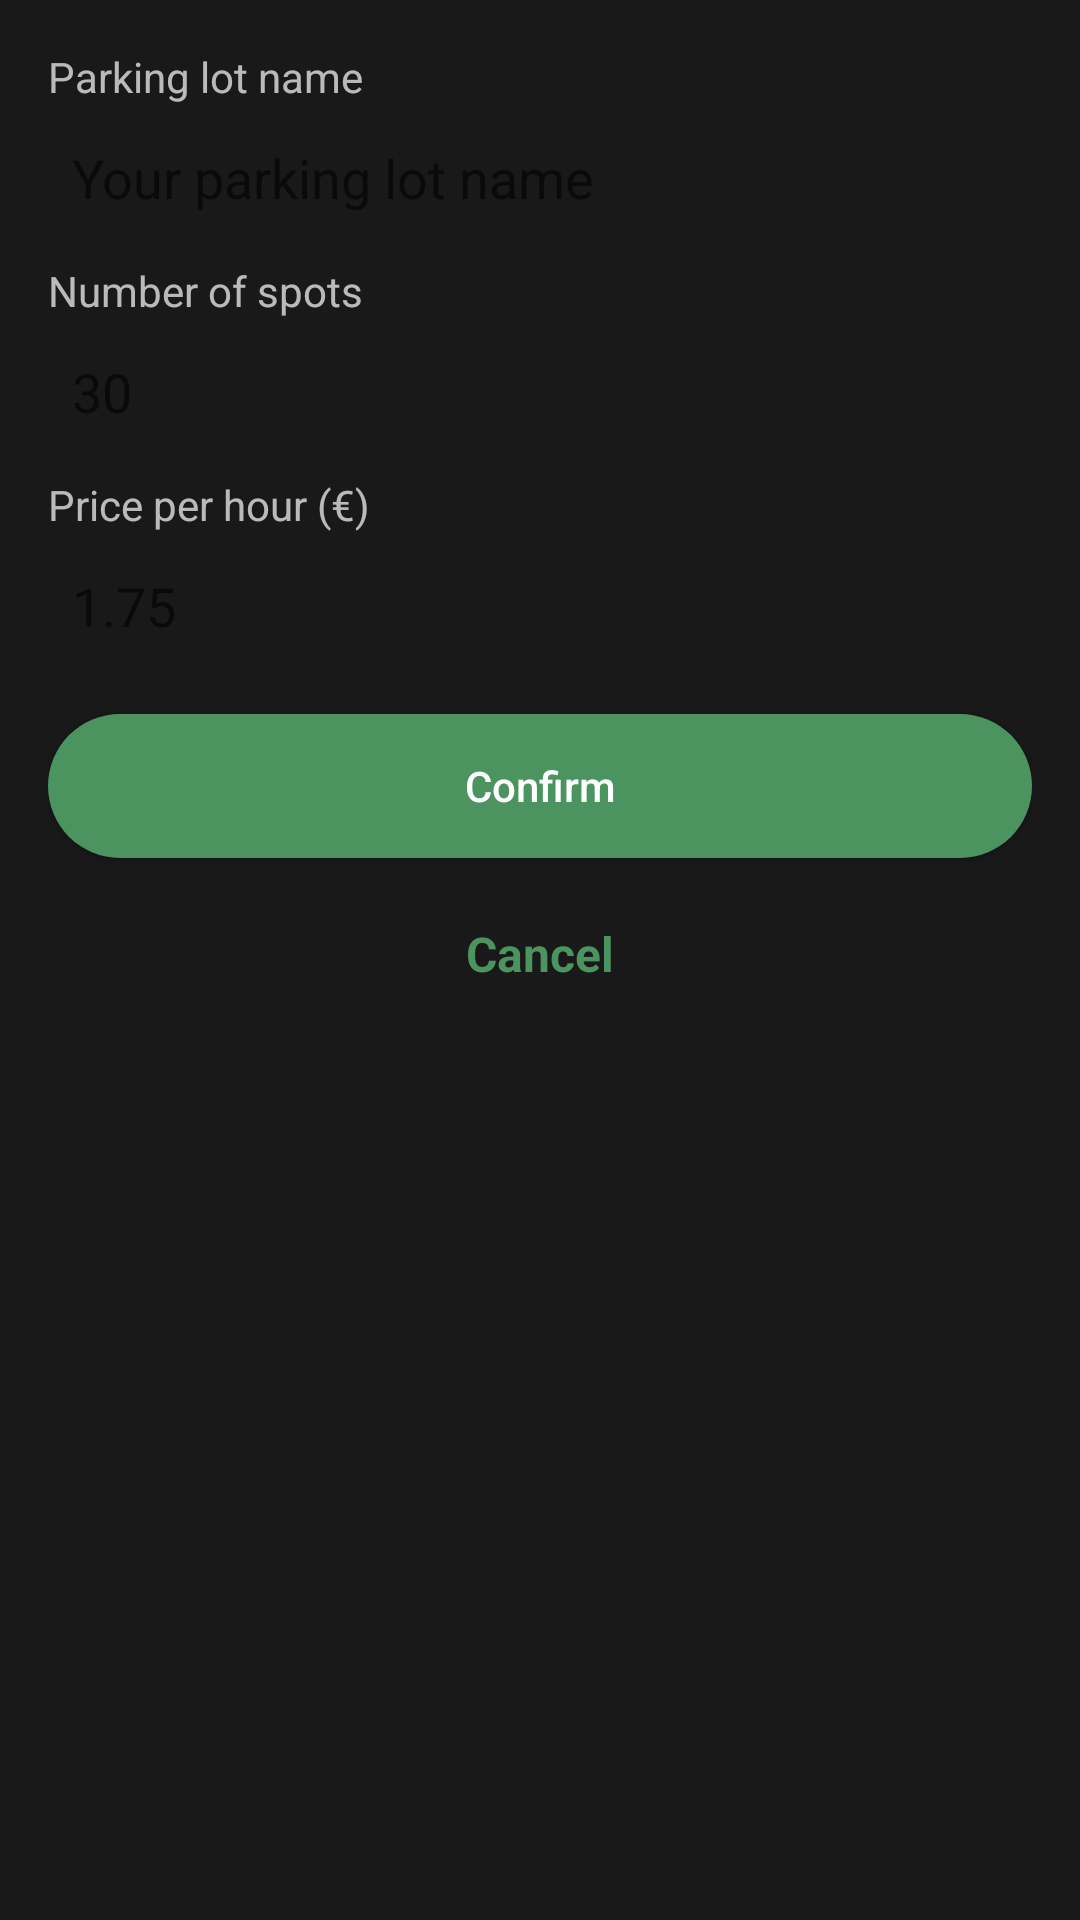

Produce the Android XML layout that renders to this screen, including the resource entries it uses.
<!-- AndroidManifest.xml: application theme Theme.PlateFinder -->
<!-- res/layout/sheet_new_park.xml -->
<?xml version="1.0" encoding="utf-8"?>
<LinearLayout xmlns:android="http://schemas.android.com/apk/res/android"
    android:layout_width="match_parent"
    android:layout_height="wrap_content"
    android:background="@color/background"
    android:orientation="vertical"
    android:padding="16dp">

    <TextView
        style="@style/Subheader"
        android:layout_width="match_parent"
        android:layout_height="wrap_content"
        android:text="@string/nome_parcheggio" />

    <EditText
        android:id="@+id/parkname"
        android:layout_width="match_parent"
        android:layout_height="wrap_content"
        android:layout_marginTop="4dp"
        android:background="@drawable/background_edittext"
        android:hint="@string/nome_del_tuo_parcheggio"
        android:paddingHorizontal="8dp"
        android:paddingVertical="8dp" />

    <TextView
        style="@style/Subheader"
        android:layout_width="match_parent"
        android:layout_height="wrap_content"
        android:layout_marginTop="8dp"
        android:text="@string/numero_dei_lot" />

    <EditText
        android:id="@+id/lots"
        android:layout_width="match_parent"
        android:layout_height="wrap_content"
        android:layout_marginTop="4dp"
        android:background="@drawable/background_edittext"
        android:digits="0123456789."
        android:hint="30"
        android:inputType="number"
        android:paddingHorizontal="8dp"
        android:paddingVertical="8dp" />

    <TextView
        style="@style/Subheader"
        android:layout_width="match_parent"
        android:layout_height="wrap_content"
        android:layout_marginTop="8dp"
        android:text="@string/prezzo_all_ora" />

    <EditText
        android:id="@+id/price"
        android:layout_width="match_parent"
        android:layout_height="wrap_content"
        android:layout_marginTop="4dp"
        android:background="@drawable/background_edittext"
        android:digits="0123456789."
        android:hint="1.75"
        android:inputType="number"
        android:paddingHorizontal="8dp"
        android:paddingVertical="8dp" />

    <androidx.appcompat.widget.AppCompatButton
        android:id="@+id/confirm"
        style="@style/Theme.Button.Green"
        android:layout_width="match_parent"
        android:layout_height="wrap_content"
        android:layout_marginTop="16dp"
        android:text="@string/conferma" />

    <TextView
        android:id="@+id/cancel"
        android:layout_width="match_parent"
        android:layout_height="48dp"
        android:layout_marginTop="8dp"
        android:gravity="center"
        android:text="@string/annulla"
        android:textColor="@color/green"
        android:textSize="16sp"
        android:textStyle="bold" />
</LinearLayout>
<!-- resources referenced by this layout -->
<resources>
  <color name="background">#191919</color>
  <color name="green">#4B9460</color>
  <string name="annulla">Cancel</string>
  <string name="conferma">Confirm</string>
  <string name="nome_del_tuo_parcheggio">Your parking lot name</string>
  <string name="nome_parcheggio">Parking lot name</string>
  <string name="numero_dei_lot">Number of spots</string>
  <string name="prezzo_all_ora">Price per hour (€)</string>
  <style name="Subheader">
          <item name="android:textSize">14sp</item>
          <item name="android:textColor">@color/white_70</item>
          <item name="android:textStyle">normal</item>
      </style>
  <style name="Theme.Button.Green" parent="Widget.AppCompat.Button">
          <item name="android:background">@drawable/green_button</item>
          <item name="textAllCaps">false</item>
          <item name="drawableTint">@color/green_btn_txt</item>
          <item name="android:textColor">@color/green_btn_txt</item>
      </style>
  <style name="Theme.PlateFinder" parent="Theme.MaterialComponents.Light.NoActionBar">
          
          <item name="colorPrimary">@color/background</item>
          <item name="colorPrimaryVariant">@color/secondary</item>
          <item name="colorOnPrimary">@color/white</item>
          
          <item name="colorSecondary">@color/secondary</item>
          <item name="colorSecondaryVariant">@color/secondary</item>
          <item name="colorOnSecondary">@color/white</item>
          
          <item name="android:statusBarColor">@color/status_bar</item>
          
      </style>
  <color name="white_70">#B3FFFFFF</color>
  <!-- drawable green_button (drawable) -->
  <?xml version="1.0" encoding="utf-8"?>
  <selector xmlns:android="http://schemas.android.com/apk/res/android">
      <item android:state_enabled="true">
          <shape>
              <solid android:color="@color/green" />
              <corners android:radius="32dp" />
          </shape>
      </item>
  
      <item android:state_enabled="false">
          <shape>
              <solid android:color="@color/ic_launcher_background" />
              <corners android:radius="32dp" />
          </shape>
      </item>
  </selector>
  <color name="secondary">#1e1f22</color>
  <color name="white">#FFFFFFFF</color>
  <color name="status_bar">#2e2e2e</color>
</resources>
